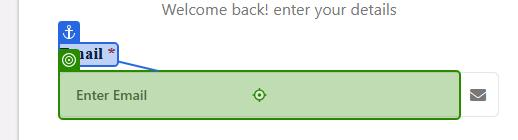
Task: Karma Billing Project to demonstrated opening Karma EHR and extract values from it.
Workflow: TestMain

Step 1: type [strKarmaUsername] into the text box 'email' in window 'EMR | Login' (chrome.exe)

Step 2: type a value into the text box 'password' in window 'EMR | Login' (chrome.exe) (no picture)

Step 3: click on the button in window 'EMR | Login' (chrome.exe) (no picture)

Step 4: check the link 'Manage Patients' in window 'EMR | Manage Patients' (chrome.exe) (no picture)

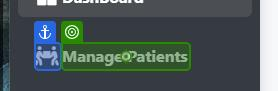
Step 5: click on the paragraph 'Manage Patients' in window 'EMR | DashBoard' (chrome.exe)

Step 6: Verification target on the element 'Manage Patients' in window 'EMR | Manage Patients' (chrome.exe) (no picture)

Step 7: type [strPatientListFilter] into the text box in window 'EMR | Manage Patients' (chrome.exe) (no picture)

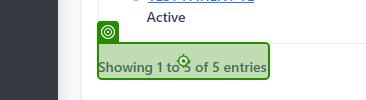
Step 8: type a value into the element in window 'EMR | Manage Patients' (chrome.exe)

Step 9: check the tbody in window 'EMR | Manage Patients' (chrome.exe) (no picture)

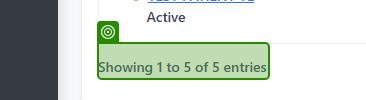
Step 10: get-text from the element in window 'EMR | Manage Patients' (chrome.exe)

Step 11: click on the link in window 'EMR | Manage Patients' (chrome.exe) (no picture)

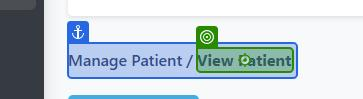
Step 12: Verification target on the element 'View Patient' in window 'EMR | View Patient' (chrome.exe)

Step 13: click on the button 'Patient Details' in window 'EMR | View Patient' (chrome.exe) (no picture)

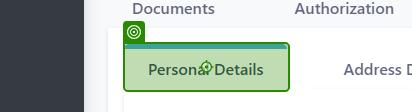
Step 14: Verification target on the button 'Personal Details' in window 'EMR | View Patient' (chrome.exe)

Step 15: get-text from the text box in window 'EMR | View Patient' (chrome.exe) (no picture) (repeated 3 times)

Step 18: get-text from 'Date of Birth *' in window 'EMR | View Patient' (chrome.exe) (no picture)

Step 19: get-text from the element in window 'EMR | View Patient' (chrome.exe) (no picture)

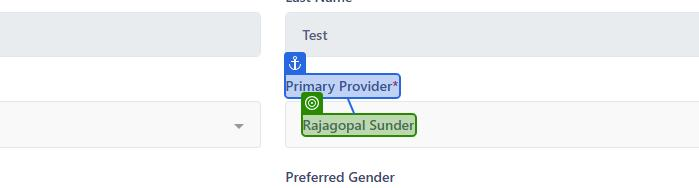
Step 20: get-text from the element in window 'EMR | View Patient' (chrome.exe)

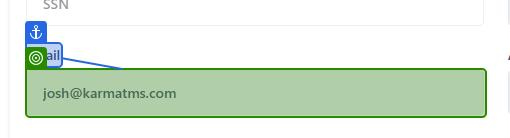
Step 21: get-text from the text box in window 'EMR | View Patient' (chrome.exe)

Step 22: click on the button 'Address Details' in window 'EMR | View Patient' (chrome.exe) (no picture)

Step 23: Verification target on the label 'Address Line 1' in window 'EMR | View Patient' (chrome.exe) (no picture)

Step 24: get-text from the text box in window 'EMR | View Patient' (chrome.exe) (no picture)

Step 25: get-text from the element in window 'EMR | View Patient' (chrome.exe) (no picture) (repeated 2 times)

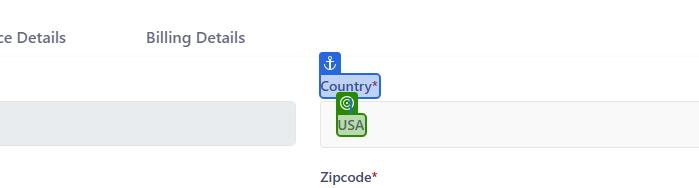
Step 27: get-text from the element in window 'EMR | View Patient' (chrome.exe)
